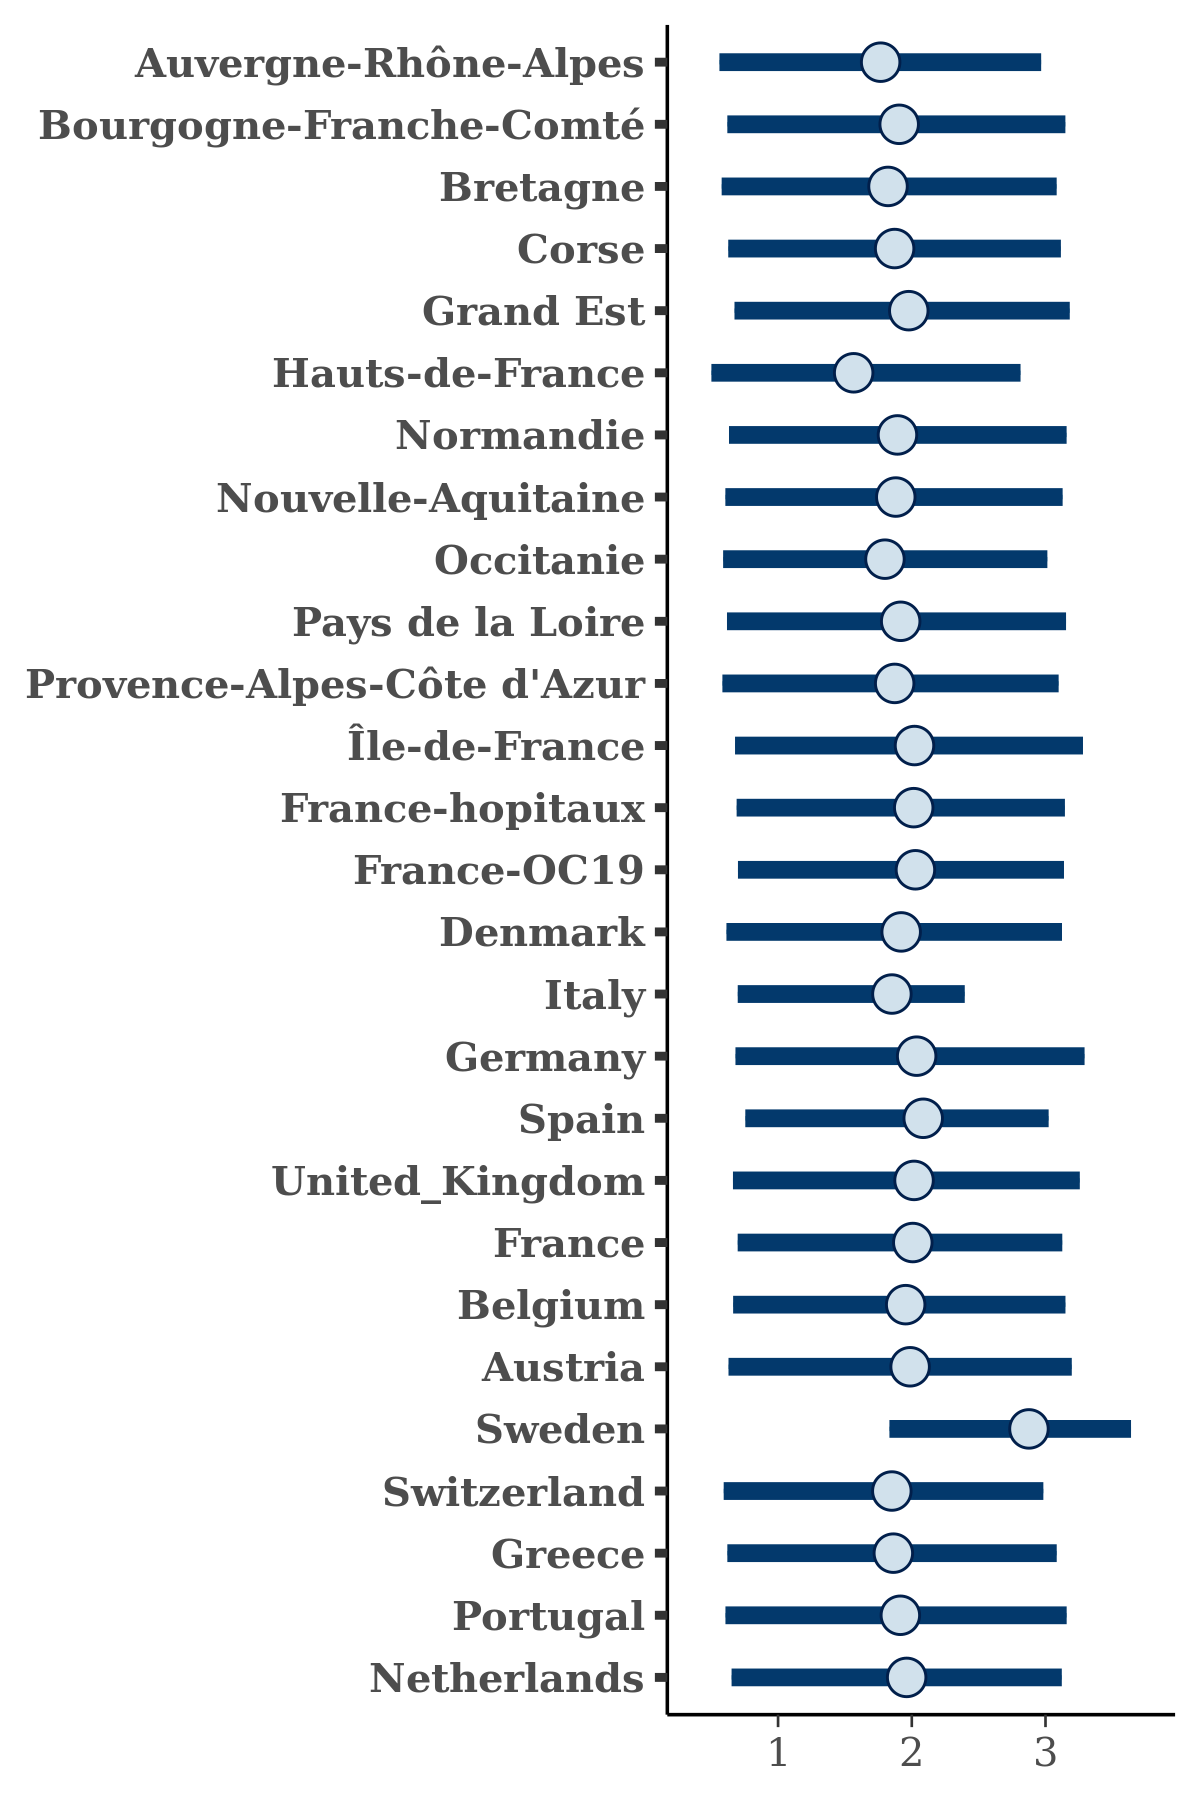

Source data for this figure (header and first rows):
, Auvergne-Rhône-Alpes, Bourgogne-Franche-Comté, Bretagne, Corse, Grand Est, Hauts-de-France, Normandie, Nouvelle-Aquitaine, Occitanie, Pays de la Loire, Provence-Alpes-Côte d'Azur, Île-de-France, France-hopitaux, France-OC19, Denmark, Italy, Germany, Spain, United_Kingdom, France, Belgium, Austria, Sweden
1, 2.949, 3.369, 2.348, 2.894, 2.886, 2.34, 2.473, 2.851, 1.982, 2.137, 2.219, 2.586, 2.474, 2.834, 2.493, 2.141, 2.851, 2.616, 2.737, 2.625, 2.357, 2.533, 2.953
2, 1.782, 1.766, 1.878, 2.156, 1.999, 1.381, 1.719, 1.762, 1.364, 2.165, 1.571, 1.891, 1.959, 1.894, 2.141, 1.635, 1.65, 2.158, 2.302, 2.199, 2.058, 2.121, 2.971
3, 1.114, 1.064, 0.9359, 0.9864, 1.293, 1.069, 0.7765, 1.172, 0.9692, 1.062, 1.182, 1.274, 1.308, 1.081, 1.101, 1.364, 1.408, 1.172, 1.217, 1.168, 1.068, 1.074, 3.043
4, 1.274, 1.019, 1.052, 1.238, 1.138, 1.103, 1.307, 0.9581, 1.063, 1.059, 1.082, 1.39, 1.27, 1.066, 1.214, 1.168, 1.322, 1.293, 1.324, 1.325, 1.282, 1.039, 2.506
5, 1.281, 1.549, 1.454, 1.172, 1.367, 1.354, 1.285, 1.376, 1.438, 1.403, 1.424, 1.459, 1.476, 1.482, 1.387, 1.409, 1.43, 1.536, 1.201, 1.358, 1.277, 1.443, 3.106
6, 0.8225, 0.8122, 0.8979, 0.7824, 1.033, 0.7725, 0.7313, 0.9342, 0.8125, 0.8323, 1.027, 0.9482, 0.8661, 0.8585, 0.844, 0.9459, 0.8625, 0.8644, 0.8085, 0.7321, 0.8107, 0.8298, 2.861
7, 0.7268, 0.8572, 0.9098, 0.9157, 0.7361, 0.678, 0.7275, 0.8548, 0.5891, 0.938, 0.6696, 0.9718, 0.9807, 1.036, 0.8725, 0.9183, 0.7391, 0.8502, 0.8693, 0.8911, 1.07, 0.9232, 3.915
8, 1.128, 1.148, 1.138, 1.135, 1.131, 1.272, 1.164, 1.06, 1.052, 1.192, 1.258, 1.159, 1.21, 1.264, 1.223, 1.098, 1.045, 1.109, 1.269, 1.13, 1.091, 1.207, 2.962
9, 2.327, 1.931, 2.085, 2.146, 2.051, 1.205, 2.386, 1.834, 1.695, 2.464, 2.418, 2.488, 2.152, 2.245, 2.142, 1.861, 2.434, 2.308, 2.037, 2.146, 2.146, 1.968, 3.573
10, 0.2718, 0.4932, 0.3449, 0.3748, 0.5024, 0.3457, 0.47, 0.5686, 0.2819, 0.4498, 0.3898, 0.5118, 0.5585, 0.5566, 0.4244, 0.5042, 0.4359, 0.6335, 0.5064, 0.4891, 0.4453, 0.5332, 2.636
11, 2.263, 2.752, 2.334, 3.069, 2.77, 2.782, 3.055, 2.573, 2.39, 2.78, 2.621, 2.877, 3.186, 2.824, 2.63, 2.19, 2.897, 2.935, 3.195, 2.816, 2.877, 2.482, 2.516
12, 1.65, 1.511, 1.57, 1.661, 1.787, 1.278, 1.469, 1.357, 1.769, 1.965, 2.249, 1.899, 1.793, 1.804, 1.781, 1.743, 1.755, 1.889, 1.8, 1.725, 1.611, 2.045, 3.331
13, 0.5421, 1.096, 0.4953, 0.7393, 0.6297, 0.7303, 0.9028, 0.936, 0.693, 0.7118, 1.034, 0.9405, 0.8517, 0.7067, 0.5299, 0.8616, 0.6964, 1.05, 0.8149, 0.8692, 0.729, 0.7554, 1.986
14, 0.8468, 0.9834, 0.8709, 1.093, 1.052, 0.7879, 1.043, 1.1, 0.9497, 1.152, 0.8101, 0.956, 0.9529, 1.1, 1.082, 0.9752, 0.9086, 1.09, 0.98, 1.134, 0.9452, 1.065, 2.756
15, 2.092, 2.261, 1.971, 1.99, 1.966, 1.371, 1.89, 1.717, 1.671, 1.72, 1.669, 2.026, 2.187, 2.109, 2.107, 1.965, 2.179, 2.099, 2.353, 1.939, 1.667, 2.551, 3.369
16, 1.955, 1.295, 2.235, 1.539, 1.877, 1.191, 1.938, 1.591, 2.039, 2.051, 2.226, 2.018, 2.069, 1.967, 1.954, 1.745, 2.181, 2.177, 1.623, 1.666, 1.853, 1.594, 2.897
17, 2.321, 2.273, 2.837, 2.796, 2.305, 2.422, 2.535, 2.594, 2.937, 2.479, 2.067, 2.451, 2.45, 2.572, 2.634, 2.053, 2.29, 2.317, 2.273, 2.259, 2.54, 2.755, 3.122
18, 1.694, 2.025, 1.757, 1.95, 1.903, 1.824, 1.823, 1.738, 1.799, 1.982, 1.729, 1.673, 1.791, 1.855, 1.903, 1.77, 1.797, 1.762, 1.787, 1.874, 1.815, 1.873, 3.116
19, 3.218, 3.238, 3.148, 3.052, 3.036, 3.14, 3.181, 3.094, 3.143, 3.105, 2.979, 3.1, 2.962, 3.012, 3.008, 2.362, 3.137, 2.9, 3.121, 3.07, 3.173, 3.179, 3.108
20, 2.305, 2.766, 2.866, 2.192, 2.487, 2.034, 2.188, 3.046, 2.792, 2.687, 2.327, 3.174, 2.379, 2.74, 2.78, 2.285, 2.615, 2.555, 2.891, 2.399, 2.42, 2.95, 3.361
21, 3.118, 4.01, 3.348, 2.996, 3.449, 3.389, 3.546, 4.024, 3.105, 3.443, 3.928, 3.066, 3.29, 3.075, 3.687, 2.589, 3.593, 3.317, 3.846, 3.649, 3.145, 3.448, 3.391
22, 2.755, 4.183, 3.255, 3.133, 3.431, 3.139, 3.383, 3.595, 2.959, 3.461, 3.42, 3.512, 3.483, 3.374, 2.75, 2.37, 3.665, 2.913, 3.412, 3.395, 3.231, 3.72, 3.259
23, 1.635, 1.529, 1.483, 1.585, 1.568, 1.453, 1.903, 1.819, 1.481, 1.438, 1.618, 1.969, 1.691, 1.832, 1.617, 1.69, 1.692, 1.783, 1.52, 1.723, 1.703, 2.019, 2.011
24, 0.926, 1.41, 1.156, 1.491, 1.446, 0.9723, 1.106, 1.152, 1.178, 1.111, 1.392, 1.224, 1.197, 1.329, 1.392, 1.555, 1.61, 1.452, 1.464, 1.253, 1.048, 1.365, 3.115
25, 0.9503, 1.614, 0.6445, 1.194, 1.675, 1.153, 1.379, 1.519, 1.824, 1.599, 1.05, 2.184, 1.362, 1.482, 1.397, 1.383, 1.9, 1.851, 1.683, 1.585, 1.709, 1.304, 2.273
26, 2.657, 2.806, 2.347, 2.781, 2.816, 2.389, 2.403, 2.556, 2.574, 2.491, 2.443, 2.711, 2.792, 2.643, 2.54, 2.247, 2.673, 2.645, 2.658, 2.662, 2.475, 2.596, 2.849
27, 2.588, 2.706, 2.824, 3.041, 3.371, 2.61, 3.023, 2.904, 2.502, 2.436, 3.109, 2.782, 3.061, 3.367, 2.82, 2.286, 2.963, 2.898, 3.476, 2.823, 2.945, 3.136, 3.084
28, 2.016, 1.967, 2.038, 2.048, 1.856, 1.929, 2, 2.01, 1.965, 1.739, 2.144, 2.172, 2.084, 1.834, 2.043, 1.937, 1.862, 2.068, 2.05, 1.79, 1.767, 1.969, 2.451
29, 3.058, 3.115, 3.093, 3.026, 3.108, 2.958, 3.152, 3.109, 3.087, 3.282, 3.158, 3.13, 3.094, 2.992, 3.038, 2.449, 3.23, 2.882, 3.159, 3.043, 2.862, 3.099, 3.311
30, 1.574, 1.844, 1.595, 1.612, 2.178, 1.763, 1.265, 1.314, 1.364, 1.692, 1.907, 1.522, 1.866, 1.464, 1.799, 1.613, 1.799, 1.848, 1.996, 1.662, 1.602, 2.109, 3.521
31, 1.172, 1.382, 1.496, 1.306, 1.436, 1.152, 1.33, 1.365, 1.239, 1.379, 1.437, 1.613, 1.675, 1.491, 1.257, 1.271, 1.566, 1.45, 1.369, 1.604, 1.246, 1.405, 2.826
32, 2.143, 1.9, 1.308, 1.816, 2.07, 1.528, 1.943, 2.139, 2.101, 2, 1.914, 2.203, 1.912, 2.009, 2.025, 1.784, 2.723, 2.195, 1.984, 2.018, 1.845, 2.169, 3.814
33, 2.291, 1.827, 2.003, 2.27, 2.11, 2.057, 2.464, 2.25, 2.114, 2.014, 2.303, 2.134, 2.307, 2.235, 2.289, 1.904, 2.327, 2.265, 2.176, 2.027, 2.123, 2.22, 3.46
34, 2.066, 2.151, 2.145, 2.409, 2.463, 2.111, 2.324, 2.606, 1.877, 2.393, 2.135, 2.767, 2.289, 2.365, 2.238, 2.222, 2.455, 2.417, 2.135, 2.375, 2.352, 2.307, 3.301
35, 2.916, 2.62, 2.442, 2.804, 2.998, 2.709, 2.358, 2.382, 1.871, 3.153, 2.617, 3.403, 2.603, 2.738, 3.017, 2.353, 2.787, 2.725, 2.877, 3.115, 3.011, 3.081, 3.192
36, 1.248, 1.124, 1.212, 1.325, 1.331, 0.7795, 1.14, 0.9926, 0.7567, 1.073, 1.184, 1.466, 1.389, 1.202, 0.8721, 1.368, 1.191, 1.254, 1.512, 1.304, 0.8987, 1.196, 2.773
37, 2.75, 2.907, 2.748, 3.425, 2.737, 2.321, 2.857, 3.137, 2.101, 2.689, 2.86, 2.358, 2.618, 2.555, 2.073, 2.341, 2.644, 2.785, 2.557, 2.6, 2.538, 2.229, 2.134
38, 2.228, 2.234, 2.318, 2.189, 2.304, 2.146, 2.417, 2.519, 2.151, 2.66, 2.32, 2.466, 2.638, 2.439, 2.309, 2.246, 2.318, 2.38, 2.291, 2.627, 2.525, 2.121, 2.906
39, 2.053, 1.486, 1.563, 1.841, 2.083, 1.353, 1.365, 1.682, 1.149, 1.443, 1.296, 1.998, 1.76, 1.512, 1.786, 1.828, 1.904, 2.087, 1.895, 1.711, 1.698, 2.305, 3.064
40, 2.04, 1.897, 1.834, 2.38, 2.747, 1.903, 2.227, 2.322, 2.085, 2.737, 2.627, 2.485, 2.308, 2.182, 2.572, 2.077, 1.965, 2.297, 2.462, 1.992, 2.83, 2.429, 2.161
41, 1.963, 2.288, 2.581, 2.844, 2.235, 1.605, 2.667, 2.241, 2.259, 2.962, 2.137, 3.239, 2.563, 2.377, 2.132, 2.19, 2.385, 2.813, 2.426, 2.54, 2.264, 2.515, 1.48
42, 0.8696, 0.793, 0.7929, 0.9145, 0.8287, 0.7435, 0.7885, 0.7378, 0.8006, 0.814, 0.7946, 1.022, 0.8785, 0.8617, 0.9248, 0.8205, 0.9828, 0.9192, 0.8725, 0.8138, 0.9003, 0.8194, 3.838
43, 1.414, 1.487, 1.506, 1.367, 1.628, 1.538, 1.477, 1.505, 1.614, 1.619, 1.288, 1.531, 1.483, 1.485, 1.456, 1.479, 1.512, 1.43, 1.435, 1.486, 1.396, 1.39, 3.103
44, 0.8206, 1.12, 0.9195, 0.8861, 0.9885, 0.4813, 0.7815, 0.955, 1.018, 0.8998, 0.6689, 1.123, 1.141, 1.062, 0.6123, 1.123, 1.064, 1.223, 0.8692, 1.109, 0.8866, 1.338, 2.386
45, 1.277, 1.97, 1.889, 1.329, 1.582, 0.9684, 1.876, 1.168, 1.811, 1.582, 1.372, 1.846, 1.728, 2.03, 1.489, 1.581, 1.485, 1.67, 1.715, 1.52, 1.866, 1.454, 3.652
46, 0.748, 0.7459, 0.6767, 0.7701, 0.8114, 0.6214, 0.7267, 0.7919, 0.6672, 0.7488, 0.7321, 0.6486, 0.8649, 0.9023, 0.5367, 0.7702, 0.6797, 0.9737, 0.8122, 0.7735, 0.7785, 0.7944, 2.269
47, 3.039, 3.384, 3.688, 3.647, 3.213, 3.004, 3.406, 3.368, 3.226, 3.394, 3.494, 3.185, 3.291, 3.601, 3.484, 2.592, 3.268, 3.239, 3.467, 3.331, 3.019, 3.5, 3.362
48, 1.187, 1.619, 1.746, 1.129, 2.334, 1.138, 1.606, 1.883, 1.713, 1.64, 1.703, 1.903, 2.159, 2.094, 1.88, 1.797, 2.933, 2.03, 1.919, 2.015, 2.068, 2.131, 2.467
49, 2.253, 2.284, 2.516, 2.191, 2.254, 1.989, 2.365, 2.262, 2.295, 2.084, 2.234, 2.131, 2.213, 2.277, 2.081, 2.109, 2.302, 2.2, 2.057, 2.122, 2.317, 2.419, 2.943
50, 2.681, 2.809, 2.772, 2.598, 2.66, 2.748, 2.597, 2.602, 2.685, 2.673, 2.665, 2.723, 2.814, 2.628, 2.769, 2.334, 2.658, 2.56, 2.706, 2.624, 2.625, 2.679, 3.253
51, 2.78, 2.87, 3.675, 2.548, 3.006, 2.54, 2.966, 2.987, 2.672, 3.696, 3.601, 3.251, 3.365, 2.952, 3.041, 2.341, 3.691, 2.912, 3.094, 3.079, 2.948, 2.847, 4.081
52, 1.322, 1.202, 1.808, 1.847, 1.841, 1.487, 1.797, 1.617, 1.278, 2.309, 1.311, 1.672, 1.657, 1.745, 1.417, 1.551, 1.399, 1.855, 1.562, 1.405, 1.559, 1.478, 2.131
53, 2.605, 2.588, 2.57, 2.67, 2.767, 2.453, 2.668, 2.593, 2.523, 2.914, 2.612, 2.796, 2.48, 2.562, 2.487, 2.211, 2.772, 2.444, 2.623, 2.597, 2.57, 2.604, 3.166
54, 1.948, 1.909, 1.886, 1.9, 2.195, 2.144, 2.174, 1.825, 2.028, 2.626, 2.161, 2.325, 2.01, 2.043, 2.146, 2.038, 1.991, 2.049, 2.45, 2.068, 2.054, 2.257, 3.154
55, 0.9291, 1.511, 1.246, 1.746, 1.542, 1.279, 1.835, 1.357, 1.479, 1.456, 1.225, 1.343, 1.631, 1.741, 1.652, 1.439, 1.337, 1.651, 1.549, 1.582, 1.165, 1.491, 3.461
56, 1.226, 1.633, 1.671, 1.375, 1.54, 1.234, 1.337, 1.484, 1.337, 1.546, 1.08, 1.7, 1.539, 1.417, 1.57, 1.485, 1.448, 1.739, 1.388, 1.379, 1.988, 1.564, 3.134
57, 1.165, 1.712, 1.261, 1.261, 1.591, 0.927, 1.247, 1.383, 1.426, 1.712, 1.625, 1.674, 1.588, 1.423, 1.814, 1.593, 1.356, 1.801, 1.539, 1.461, 1.054, 1.475, 2.383
58, 2.885, 2.681, 2.871, 2.363, 3.436, 1.936, 2.709, 2.939, 2.704, 2.71, 2.724, 2.558, 2.484, 2.697, 2.711, 2.262, 3.037, 2.609, 2.595, 2.902, 2.973, 2.646, 3.425
59, 2.04, 2.068, 2.219, 2.446, 2.424, 2.002, 2.315, 2.372, 2.126, 2.722, 2.202, 2.536, 1.998, 2.419, 2.287, 2.107, 2.048, 2.338, 2.17, 2.514, 2.268, 2.063, 3.139
60, 1.18, 1.094, 1.095, 1.314, 1.259, 0.945, 1.267, 1.04, 1.116, 1.109, 1.103, 0.946, 1.136, 1.177, 1.175, 1.196, 1.305, 1.26, 1.261, 1.077, 1.189, 1.291, 2.437
... 1,940 more rows
